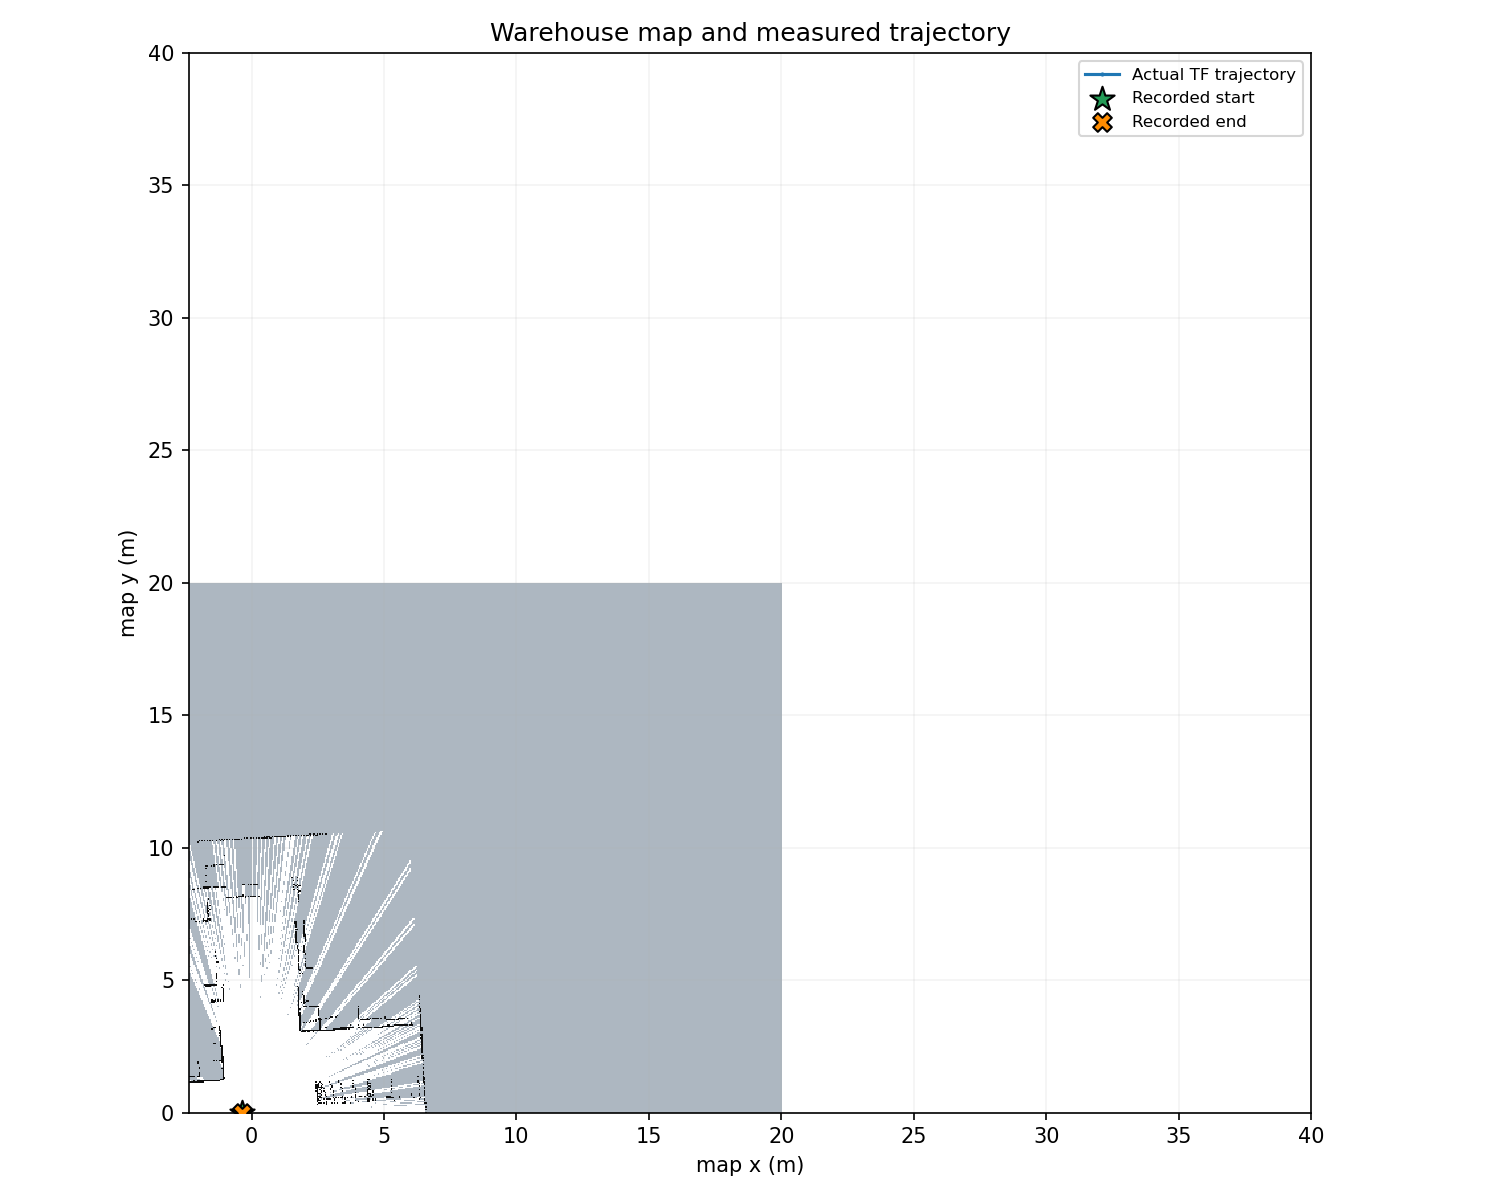

Data behind this chart, as committed beside it:
timestamp_ns, x, y, yaw_rad, segment, epoch, source
17400000000, -0.3428, 0.0002229, -2.9332068517706858e-05, 0, 0, public map->base_link TF
17600000000, -0.343, 7.985022599840002e-05, -3.9305732410712744e-05, 0, 0, public map->base_link TF
17800000000, -0.3428, 0.0001341, -2.8178096859972483e-05, 0, 0, public map->base_link TF
18000000000, -0.3429, -1.3058824561320847e-05, -3.85901770941567e-05, 0, 0, public map->base_link TF
18200000000, -0.3428, 6.112237844739716e-05, -3.567420603011718e-05, 0, 0, public map->base_link TF
18400000000, -0.3429, 0.0001697, -5.0604680408016874e-05, 0, 0, public map->base_link TF
18600000000, -0.3429, 0.0001585, -4.085766050581892e-05, 0, 0, public map->base_link TF
18800000000, -0.3431, 0.0001676, -4.1848210904963635e-05, 0, 0, public map->base_link TF
19000000000, -0.343, 5.483321830154119e-05, -3.0557945515509934e-05, 0, 0, public map->base_link TF
19200000000, -0.3429, 8.195782353712352e-05, -6.754633504528342e-05, 0, 0, public map->base_link TF
19400000000, -0.343, 0.0001264, -4.037677644714366e-05, 0, 0, public map->base_link TF
19600000000, -0.343, 0.0001478, -2.237141523776964e-05, 0, 0, public map->base_link TF
19800000000, -0.3429, 0.0001632, -5.1698566877943904e-05, 0, 0, public map->base_link TF
20000000000, -0.3429, 2.689178194057733e-05, -5.183397222719948e-05, 0, 0, public map->base_link TF
20100000000, -0.3429, 0.0001173, -1.6198002987763e-05, 0, 0, public map->base_link TF
20300000000, -0.343, 0.0001428, -7.694767915239889e-05, 0, 0, public map->base_link TF
20500000000, -0.3429, 0.000145, -4.16258522246803e-05, 0, 0, public map->base_link TF
20700000000, -0.343, 0.0001037, -4.5099915819775264e-05, 0, 0, public map->base_link TF
20900000000, -0.3431, 0.0001849, -6.782132580663098e-05, 0, 0, public map->base_link TF
21100000000, -0.343, 0.0001019, -4.642990577112349e-05, 0, 0, public map->base_link TF
21300000000, -0.343, 2.8021591485484027e-05, -2.3632140184247298e-05, 0, 0, public map->base_link TF
21500000000, -0.3431, 0.0001601, -1.0594465953830018e-05, 0, 0, public map->base_link TF
21600000000, -0.3432, 0.0001351, -4.192188487080449e-05, 0, 0, public map->base_link TF
21800000000, -0.3431, 0.0001618, -4.1316396329953714e-05, 0, 0, public map->base_link TF
22000000000, -0.3432, -3.428330844102768e-05, -5.289401583399115e-05, 0, 0, public map->base_link TF
22200000000, -0.343, 0.0001527, -4.9909042016258446e-05, 0, 0, public map->base_link TF
22400000000, -0.3431, 0.000131, -4.435499366355327e-05, 0, 0, public map->base_link TF
22600000000, -0.3431, 5.583441691149263e-05, -1.976549371919142e-05, 0, 0, public map->base_link TF
22700000000, -0.3431, 0.0001004, -4.962545819307801e-05, 0, 0, public map->base_link TF
23000000000, -0.3431, 0.0001449, -4.439235496989708e-05, 0, 0, public map->base_link TF
23200000000, -0.3431, 7.724247645025207e-05, -5.6080236294521586e-05, 0, 0, public map->base_link TF
23300000000, -0.3432, 0.0001943, -4.1281810876818016e-05, 0, 0, public map->base_link TF
23500000000, -0.3431, 0.0001189, -4.5633402537341874e-05, 0, 0, public map->base_link TF
23700000000, -0.3432, 0.0002382, -5.504520016886017e-05, 0, 0, public map->base_link TF
23900000000, -0.3432, 0.0001582, -5.361035711905545e-05, 0, 0, public map->base_link TF
24100000000, -0.3432, 9.90423985502168e-05, -5.741319454398105e-05, 0, 0, public map->base_link TF
24300000000, -0.3433, 6.443491692736986e-05, -5.282180358506276e-05, 0, 0, public map->base_link TF
24500000000, -0.3433, 0.0001087, -3.8526512162621446e-05, 0, 0, public map->base_link TF
24700000000, -0.3433, 0.0001492, -6.662445145952003e-05, 0, 0, public map->base_link TF
24900000000, -0.3433, 0.0001529, -5.126026212023257e-05, 0, 0, public map->base_link TF
25100000000, -0.3433, 2.574832698846651e-06, -4.129213653650472e-05, 0, 0, public map->base_link TF
25200000000, -0.3433, 0.0001023, -3.910246982685694e-05, 0, 0, public map->base_link TF
25400000000, -0.3432, 0.0001319, -4.981539197854145e-05, 0, 0, public map->base_link TF
25600000000, -0.3433, 0.0001535, -3.8912269392150503e-05, 0, 0, public map->base_link TF
25800000000, -0.3433, 3.45148624619523e-05, -4.5828209953604634e-05, 0, 0, public map->base_link TF
26000000000, -0.3433, 0.0001333, -6.027469077400294e-05, 0, 0, public map->base_link TF
26200000000, -0.3432, 0.0002611, -4.711749329738212e-05, 0, 0, public map->base_link TF
26300000000, -0.3433, 0.0001244, -5.6778137481165535e-05, 0, 0, public map->base_link TF
26500000000, -0.3434, 0.0001855, -5.8341030083404405e-05, 0, 0, public map->base_link TF
26800000000, -0.3433, 0.0001406, -4.436445649237299e-05, 0, 0, public map->base_link TF
26900000000, -0.3435, 6.91342146812178e-05, -4.323307982628154e-05, 0, 0, public map->base_link TF
27100000000, -0.3433, 3.178015827806317e-05, -3.97943115417574e-05, 0, 0, public map->base_link TF
27400000000, -0.3433, 0.0001211, -7.0073595004277e-05, 0, 0, public map->base_link TF
27500000000, -0.3434, 0.0002496, -4.919410707281338e-05, 0, 0, public map->base_link TF
27700000000, -0.3434, 2.516684934320013e-05, -4.850505107137128e-05, 0, 0, public map->base_link TF
27900000000, -0.3434, 9.03796155714549e-05, -6.185366289279887e-05, 0, 0, public map->base_link TF
28100000000, -0.3435, -5.875299750449617e-05, -3.936349640924306e-05, 0, 0, public map->base_link TF
28300000000, -0.3434, 9.366619828806055e-05, -5.4111643245810706e-05, 0, 0, public map->base_link TF
28500000000, -0.3434, 0.0002036, -6.733348283695775e-05, 0, 0, public map->base_link TF
28700000000, -0.3434, 0.0001981, -3.8193149130182777e-05, 0, 0, public map->base_link TF
... 592 more rows
